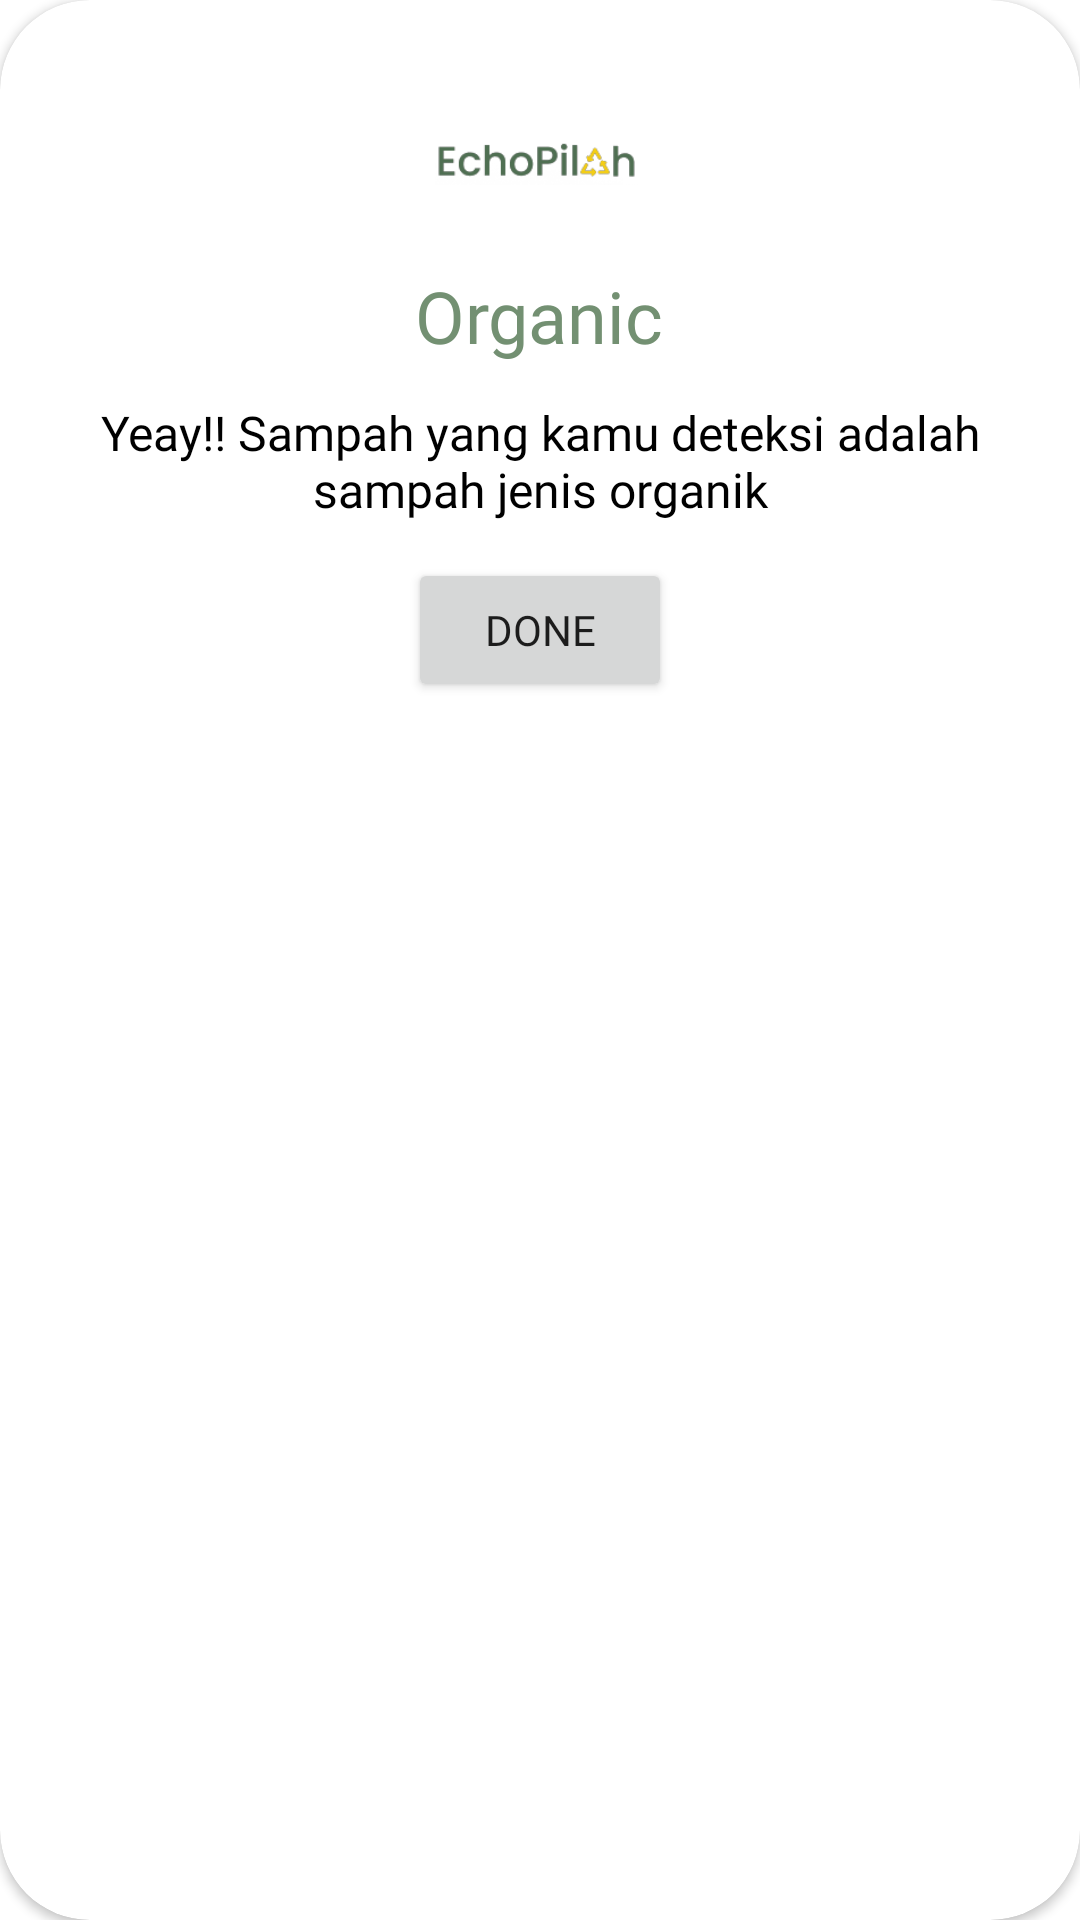

Produce the Android XML layout that renders to this screen, including the resource entries it uses.
<!-- AndroidManifest.xml: application theme Theme.EchoPilah -->
<!-- res/layout/popup_layout.xml -->
<?xml version="1.0" encoding="utf-8"?>
<androidx.cardview.widget.CardView xmlns:android="http://schemas.android.com/apk/res/android"
    xmlns:app="http://schemas.android.com/apk/res-auto"
    android:layout_width="350dp"
    android:layout_height="300dp"
    app:cardCornerRadius="30dp"
    android:backgroundTint="@color/white"
    android:layout_gravity="center">

    <LinearLayout
        android:layout_width="match_parent"
        android:layout_height="match_parent"
        android:gravity="center_horizontal"
        android:orientation="vertical"
        android:padding="19dp">

        <ImageView
            android:layout_width="70dp"
            android:layout_height="50dp"
            android:layout_marginTop="10dp"
            android:src="@drawable/logo" />

        <TextView
            android:id="@+id/tv_judul"
            android:layout_width="wrap_content"
            android:layout_height="wrap_content"
            android:layout_marginTop="10dp"
            android:fontFamily="@font/rubik_mono_one"
            android:gravity="center"
            android:text="@string/organic"
            android:textColor="@color/ijo_second"
            android:textSize="24sp" />



        <TextView
            android:id="@+id/tv_detail"
            android:layout_width="wrap_content"
            android:layout_height="wrap_content"
            android:layout_marginTop="12dp"
            android:fontFamily="@font/poppins_medium"
            android:gravity="center"
            android:text="@string/organic_desc"
            android:textColor="@color/black"
            android:textSize="16sp" />

        <Button
            android:id="@+id/btn_done"
            android:layout_width="wrap_content"
            android:layout_height="wrap_content"
            android:layout_marginTop="12dp"
            android:fontFamily="@font/poppins_extrabold"
            android:text="@string/done" />

    </LinearLayout>

</androidx.cardview.widget.CardView>
<!-- resources referenced by this layout -->
<resources>
  <color name="black">#FF000000</color>
  <color name="ijo_second">#739072</color>
  <color name="white">#FFFFFFFF</color>
  <!-- drawable logo: png bitmap (drawable, 5159 bytes) -->
  <string name="done">Done</string>
  <string name="organic">Organic</string>
  <string name="organic_desc">Yeay!! Sampah yang kamu deteksi adalah sampah jenis organik</string>
  <style name="Theme.EchoPilah" parent="Base.Theme.EchoPilah" />
  <style name="Base.Theme.EchoPilah" parent="Theme.MaterialComponents.Light.NoActionBar">
          
          <item name="colorPrimary">@color/ijo_primary</item>
          
          <item name="colorSecondary">#739072</item>
  
          <item name="android:statusBarColor">?attr/colorPrimary</item>
      </style>
  <color name="ijo_primary">#4F6F52</color>
</resources>
